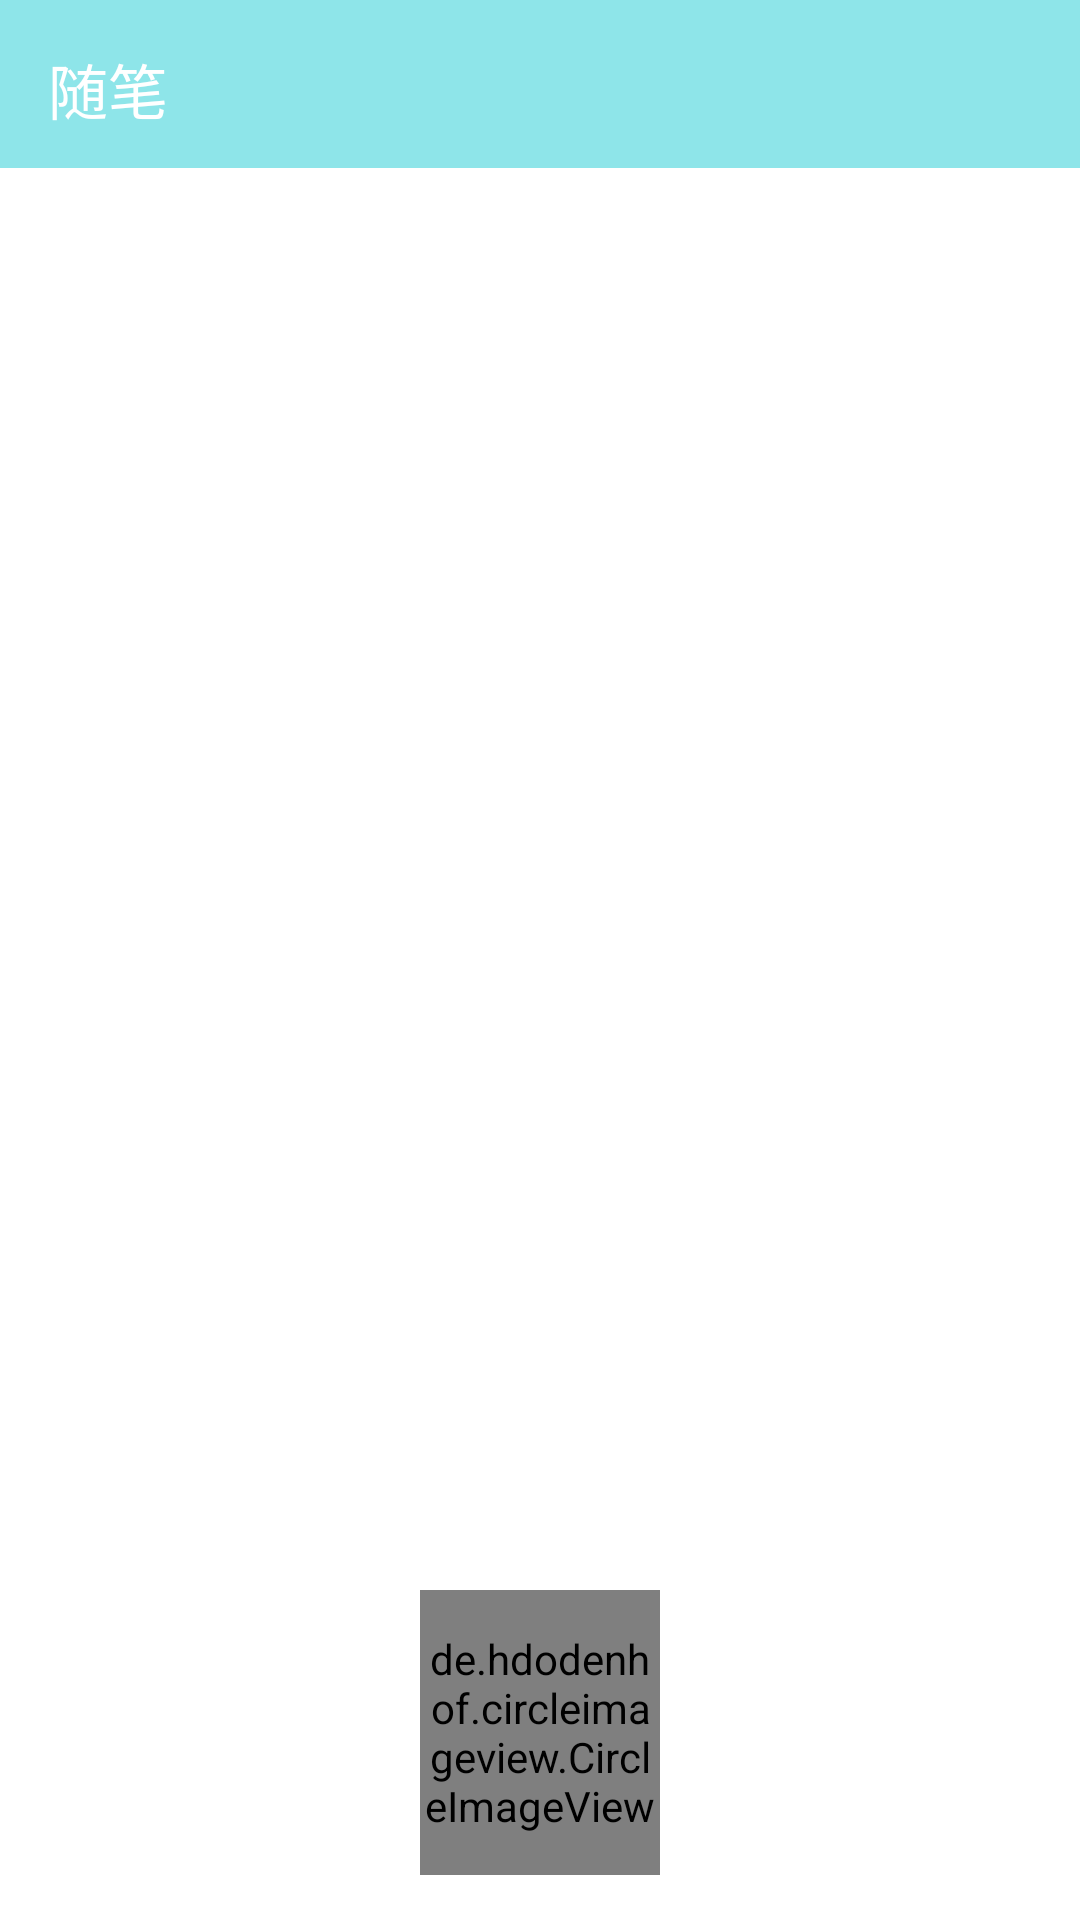

Produce the Android XML layout that renders to this screen, including the resource entries it uses.
<!-- AndroidManifest.xml: application theme AppTheme -->
<!-- res/layout/activity_main.xml -->
<?xml version="1.0" encoding="utf-8"?>
<LinearLayout xmlns:android="http://schemas.android.com/apk/res/android"
    xmlns:app="http://schemas.android.com/apk/res-auto"
    xmlns:tools="http://schemas.android.com/tools"
    android:layout_width="match_parent"
    android:layout_height="match_parent"
    android:background="#fff"
    android:orientation="vertical"
    tools:context="com.cnt.myapplication2.MainActivity">

    <android.support.v7.widget.Toolbar
        android:id="@+id/toolbar"
        android:layout_width="match_parent"
        android:layout_height="?attr/actionBarSize"
        android:background="#8ee5e9"
        android:theme="@style/ToolbarTheme">

        <TextView
            android:layout_width="match_parent"
            android:layout_height="?attr/actionBarSize"
            android:layout_marginLeft="15dp"
            android:layout_marginTop="15dp"
            android:text="随笔"
            android:textColor="#fff"
            android:textSize="20sp" />
    </android.support.v7.widget.Toolbar>

    <android.support.v7.widget.RecyclerView
        android:id="@+id/recycle"

        android:layout_width="match_parent"
        android:layout_height="0dp"
        android:layout_weight="5">

    </android.support.v7.widget.RecyclerView>

    <de.hdodenhof.circleimageview.CircleImageView
        android:id="@+id/circle_button"
        android:layout_width="80dp"
        android:layout_height="0dp"
        android:layout_gravity="center_horizontal|bottom"
        android:layout_marginBottom="15dp"
        android:layout_weight="1"
        android:src="@drawable/gangbi" />

</LinearLayout>
<!-- resources referenced by this layout -->
<resources>
  <style name="ToolbarTheme" parent="@style/ThemeOverlay.AppCompat.ActionBar">
          <item name="actionMenuTextColor">#cec9c9</item> 
          <item name="android:textSize">18sp</item> 
          <item name="android:textColorPrimary">#50afb1</item>
      </style>
  <style name="AppTheme" parent="Theme.AppCompat.Light.NoActionBar">
          
          <item name="colorPrimary">@color/colorPrimary</item>
          <item name="colorPrimaryDark">@color/colorPrimaryDark</item>
          <item name="colorAccent">@color/colorAccent</item>
      </style>
  <color name="colorPrimary">#88dbdf</color>
  <color name="colorPrimaryDark">#88dbdf</color>
  <color name="colorAccent">#b2ecfa</color>
</resources>
